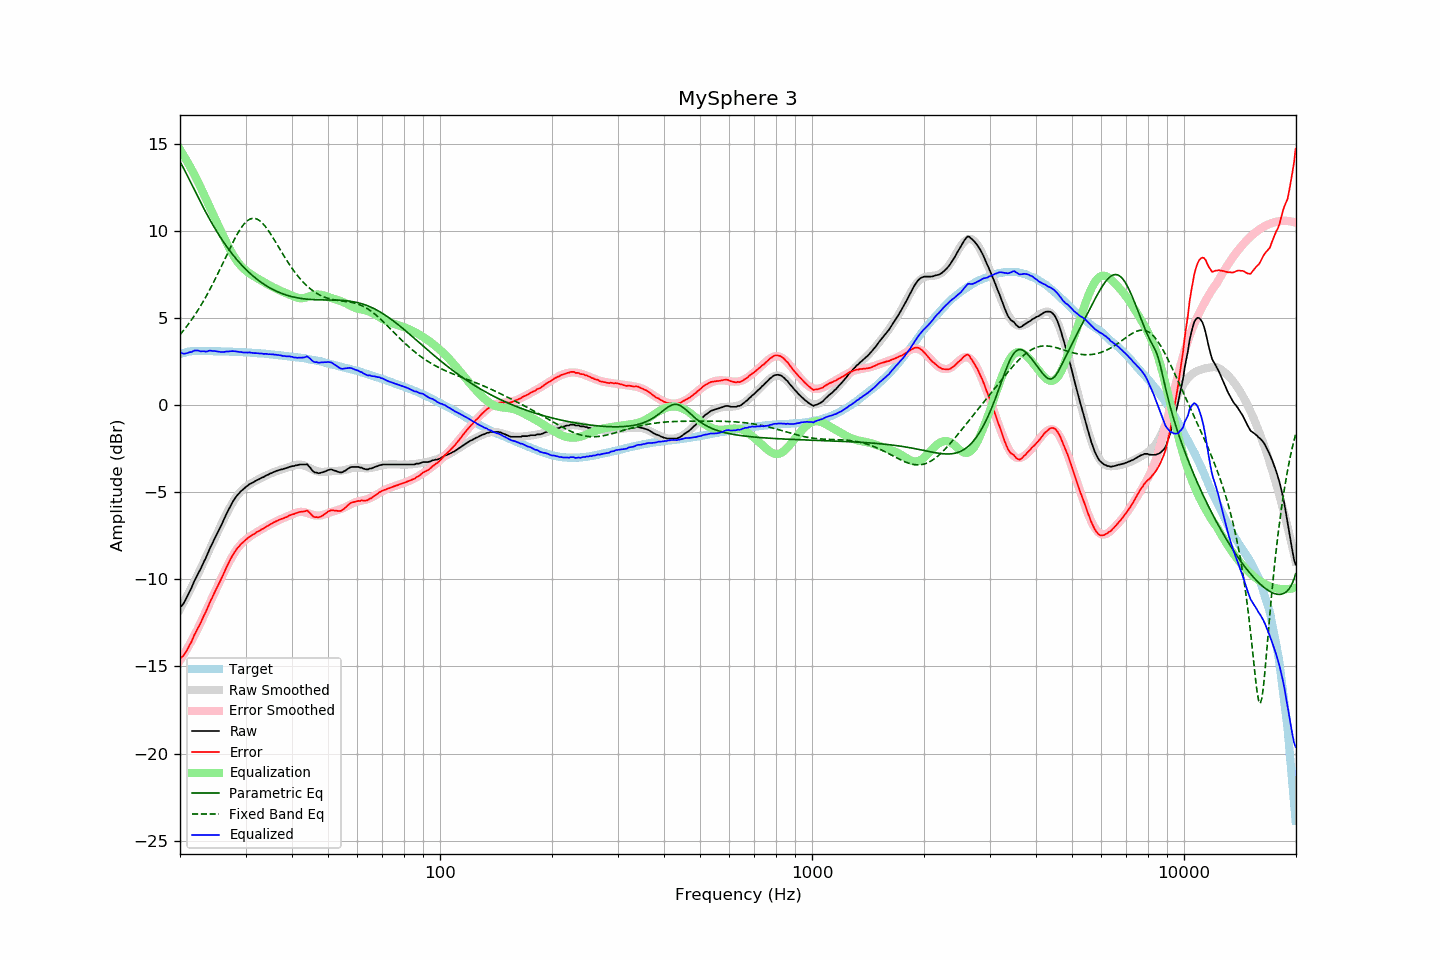

Source data for this figure (header and first rows):
frequency, raw, error, smoothed, error_smoothed, equalization, parametric_eq, fixed_band_eq, equalized_raw, equalized_smoothed, target
20.00, -11.61, -14.54, -11.71, -14.66, 14.66, 13.96, 4.04, 3.05, 2.94, 2.92
20.20, -11.52, -14.48, -11.54, -14.51, 14.51, 13.80, 4.15, 2.99, 2.97, 2.95
20.40, -11.41, -14.39, -11.37, -14.36, 14.36, 13.63, 4.26, 2.95, 2.99, 2.98
20.61, -11.25, -14.26, -11.20, -14.21, 14.21, 13.45, 4.37, 2.95, 3.01, 3.00
20.81, -11.08, -14.11, -11.02, -14.05, 14.05, 13.27, 4.49, 2.97, 3.03, 3.03
21.02, -10.89, -13.96, -10.85, -13.89, 13.89, 13.09, 4.61, 3.00, 3.04, 3.06
21.23, -10.69, -13.77, -10.67, -13.73, 13.73, 12.90, 4.74, 3.04, 3.06, 3.07
21.44, -10.52, -13.60, -10.49, -13.56, 13.56, 12.72, 4.87, 3.04, 3.07, 3.08
21.66, -10.30, -13.40, -10.31, -13.39, 13.39, 12.53, 5.00, 3.08, 3.08, 3.09
21.87, -10.08, -13.17, -10.12, -13.21, 13.21, 12.34, 5.14, 3.13, 3.09, 3.09
22.09, -9.91, -13.01, -9.94, -13.03, 13.03, 12.16, 5.28, 3.12, 3.10, 3.10
22.31, -9.72, -12.82, -9.75, -12.85, 12.85, 11.97, 5.42, 3.13, 3.10, 3.10
22.54, -9.54, -12.65, -9.55, -12.65, 12.65, 11.79, 5.57, 3.11, 3.11, 3.10
22.76, -9.37, -12.47, -9.34, -12.45, 12.45, 11.61, 5.72, 3.08, 3.11, 3.10
22.99, -9.16, -12.26, -9.15, -12.25, 12.25, 11.43, 5.87, 3.09, 3.10, 3.09
23.22, -8.96, -12.06, -8.95, -12.05, 12.05, 11.25, 6.03, 3.09, 3.10, 3.09
23.45, -8.79, -11.88, -8.75, -11.85, 11.85, 11.07, 6.20, 3.07, 3.10, 3.09
23.69, -8.57, -11.67, -8.56, -11.66, 11.66, 10.90, 6.36, 3.08, 3.10, 3.09
23.92, -8.35, -11.44, -8.37, -11.46, 11.46, 10.73, 6.53, 3.11, 3.09, 3.09
24.16, -8.14, -11.23, -8.17, -11.27, 11.27, 10.57, 6.71, 3.13, 3.09, 3.09
24.40, -7.97, -11.06, -7.98, -11.07, 11.07, 10.41, 6.88, 3.10, 3.09, 3.09
24.65, -7.76, -10.85, -7.78, -10.87, 10.87, 10.25, 7.07, 3.11, 3.09, 3.08
24.89, -7.58, -10.66, -7.58, -10.67, 10.67, 10.09, 7.25, 3.09, 3.09, 3.08
25.14, -7.39, -10.47, -7.38, -10.47, 10.47, 9.94, 7.44, 3.08, 3.09, 3.08
25.39, -7.21, -10.29, -7.19, -10.27, 10.27, 9.79, 7.63, 3.06, 3.08, 3.08
25.65, -7.02, -10.11, -6.99, -10.07, 10.07, 9.65, 7.82, 3.05, 3.08, 3.08
25.91, -6.83, -9.91, -6.79, -9.87, 9.87, 9.50, 8.01, 3.04, 3.08, 3.07
26.16, -6.63, -9.70, -6.60, -9.68, 9.68, 9.37, 8.21, 3.05, 3.08, 3.07
26.43, -6.43, -9.51, -6.41, -9.49, 9.49, 9.23, 8.40, 3.05, 3.07, 3.07
26.69, -6.22, -9.30, -6.23, -9.30, 9.30, 9.10, 8.60, 3.08, 3.07, 3.07
26.96, -6.04, -9.12, -6.05, -9.12, 9.12, 8.97, 8.79, 3.07, 3.07, 3.07
27.23, -5.85, -8.92, -5.88, -8.94, 8.94, 8.85, 8.98, 3.09, 3.07, 3.06
27.50, -5.68, -8.75, -5.71, -8.77, 8.77, 8.73, 9.17, 3.09, 3.06, 3.06
27.77, -5.52, -8.57, -5.56, -8.62, 8.62, 8.61, 9.36, 3.10, 3.06, 3.05
28.05, -5.38, -8.43, -5.41, -8.46, 8.46, 8.49, 9.53, 3.08, 3.05, 3.05
28.33, -5.25, -8.29, -5.27, -8.32, 8.32, 8.38, 9.71, 3.07, 3.05, 3.04
28.62, -5.13, -8.18, -5.15, -8.20, 8.20, 8.27, 9.87, 3.06, 3.05, 3.04
28.90, -5.04, -8.08, -5.04, -8.08, 8.08, 8.17, 10.02, 3.04, 3.04, 3.04
29.19, -4.93, -7.97, -4.94, -7.98, 7.98, 8.07, 10.16, 3.05, 3.04, 3.03
29.48, -4.86, -7.89, -4.85, -7.88, 7.88, 7.97, 10.29, 3.02, 3.03, 3.03
29.78, -4.78, -7.81, -4.77, -7.79, 7.79, 7.87, 10.40, 3.01, 3.03, 3.02
30.08, -4.69, -7.72, -4.69, -7.71, 7.71, 7.78, 10.50, 3.02, 3.02, 3.02
30.38, -4.63, -7.65, -4.63, -7.64, 7.64, 7.69, 10.58, 3.01, 3.02, 3.01
30.68, -4.55, -7.57, -4.56, -7.57, 7.57, 7.60, 10.64, 3.02, 3.01, 3.01
30.99, -4.50, -7.51, -4.51, -7.51, 7.51, 7.52, 10.69, 3.01, 3.00, 3.00
31.30, -4.46, -7.46, -4.45, -7.45, 7.45, 7.44, 10.71, 2.99, 3.00, 2.99
31.61, -4.41, -7.41, -4.40, -7.39, 7.39, 7.36, 10.71, 2.98, 2.99, 2.99
31.93, -4.35, -7.34, -4.35, -7.33, 7.33, 7.28, 10.70, 2.98, 2.99, 2.98
32.24, -4.30, -7.27, -4.30, -7.28, 7.28, 7.21, 10.66, 2.98, 2.98, 2.97
32.57, -4.26, -7.24, -4.25, -7.22, 7.22, 7.14, 10.61, 2.96, 2.97, 2.97
32.89, -4.21, -7.17, -4.20, -7.17, 7.17, 7.07, 10.55, 2.96, 2.97, 2.96
33.22, -4.16, -7.12, -4.16, -7.12, 7.12, 7.01, 10.46, 2.96, 2.96, 2.95
33.55, -4.13, -7.08, -4.11, -7.06, 7.06, 6.94, 10.36, 2.93, 2.95, 2.95
33.89, -4.07, -7.02, -4.07, -7.01, 7.01, 6.88, 10.25, 2.94, 2.94, 2.94
34.23, -4.02, -6.96, -4.02, -6.96, 6.96, 6.83, 10.13, 2.94, 2.93, 2.93
34.57, -3.99, -6.92, -3.98, -6.90, 6.90, 6.77, 10.01, 2.91, 2.92, 2.92
34.92, -3.93, -6.85, -3.94, -6.85, 6.85, 6.72, 9.87, 2.92, 2.91, 2.91
35.27, -3.90, -6.81, -3.90, -6.81, 6.81, 6.67, 9.72, 2.90, 2.91, 2.90
35.62, -3.85, -6.75, -3.86, -6.76, 6.76, 6.62, 9.58, 2.91, 2.90, 2.89
35.97, -3.82, -6.70, -3.83, -6.71, 6.71, 6.57, 9.43, 2.89, 2.89, 2.88
... 635 more rows
